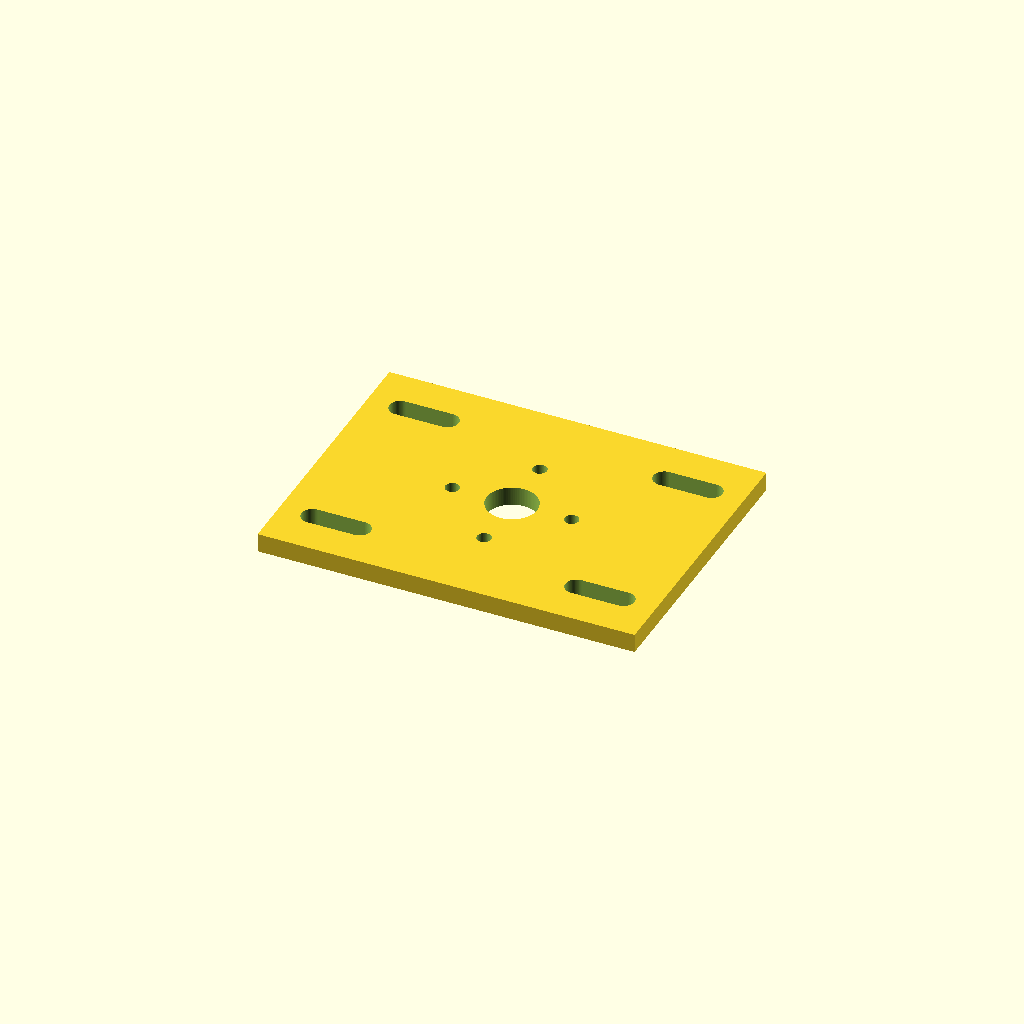
Cell 1 — every parameter at its default value.
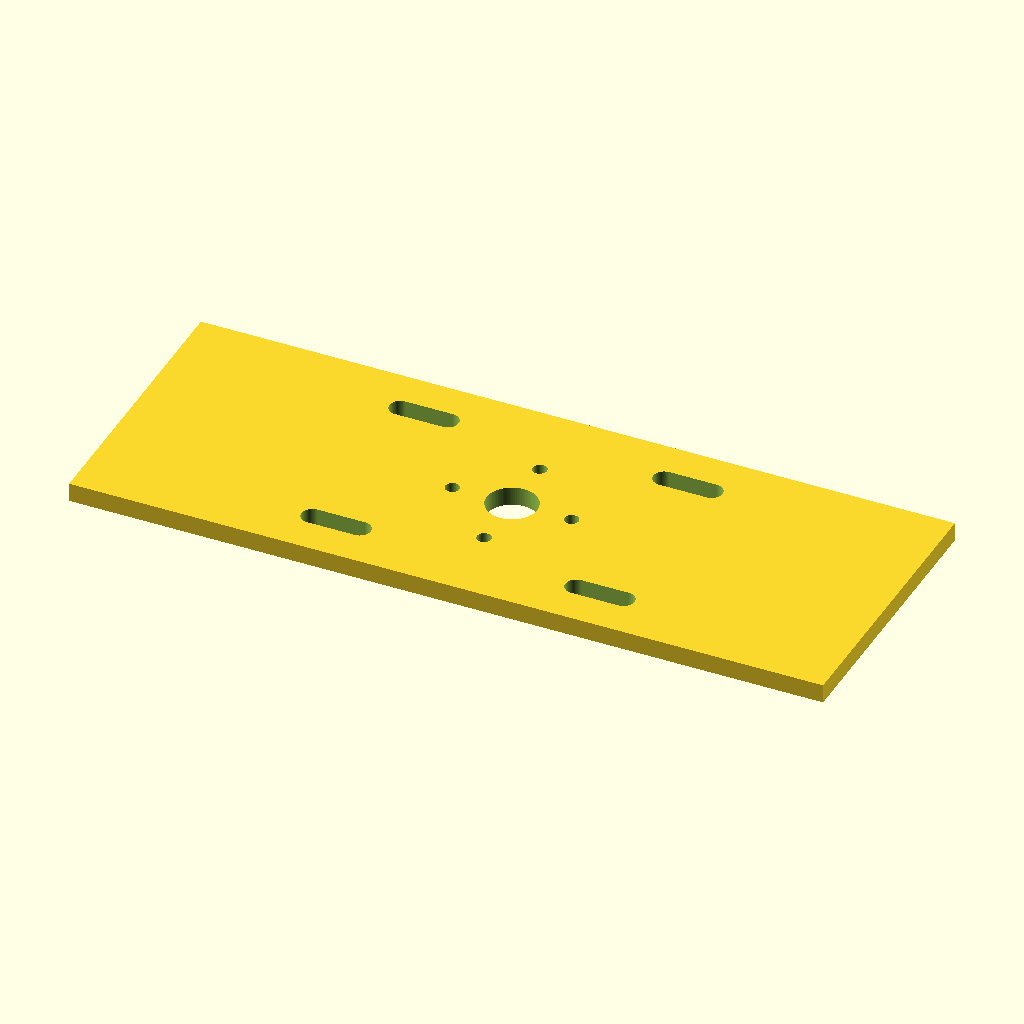
Cell 2: the same model with plate_x = 240.
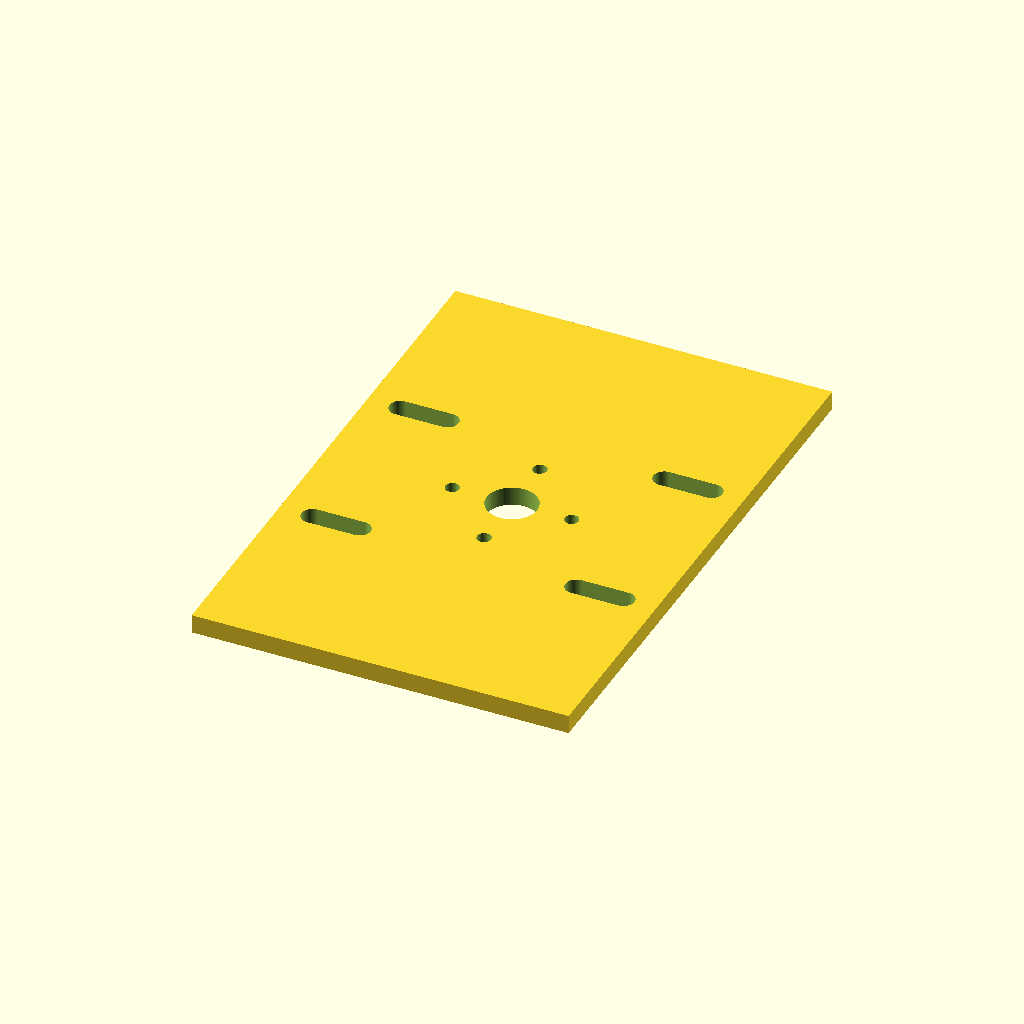
Cell 3 — plate_y set to 180, the other parameters unchanged.
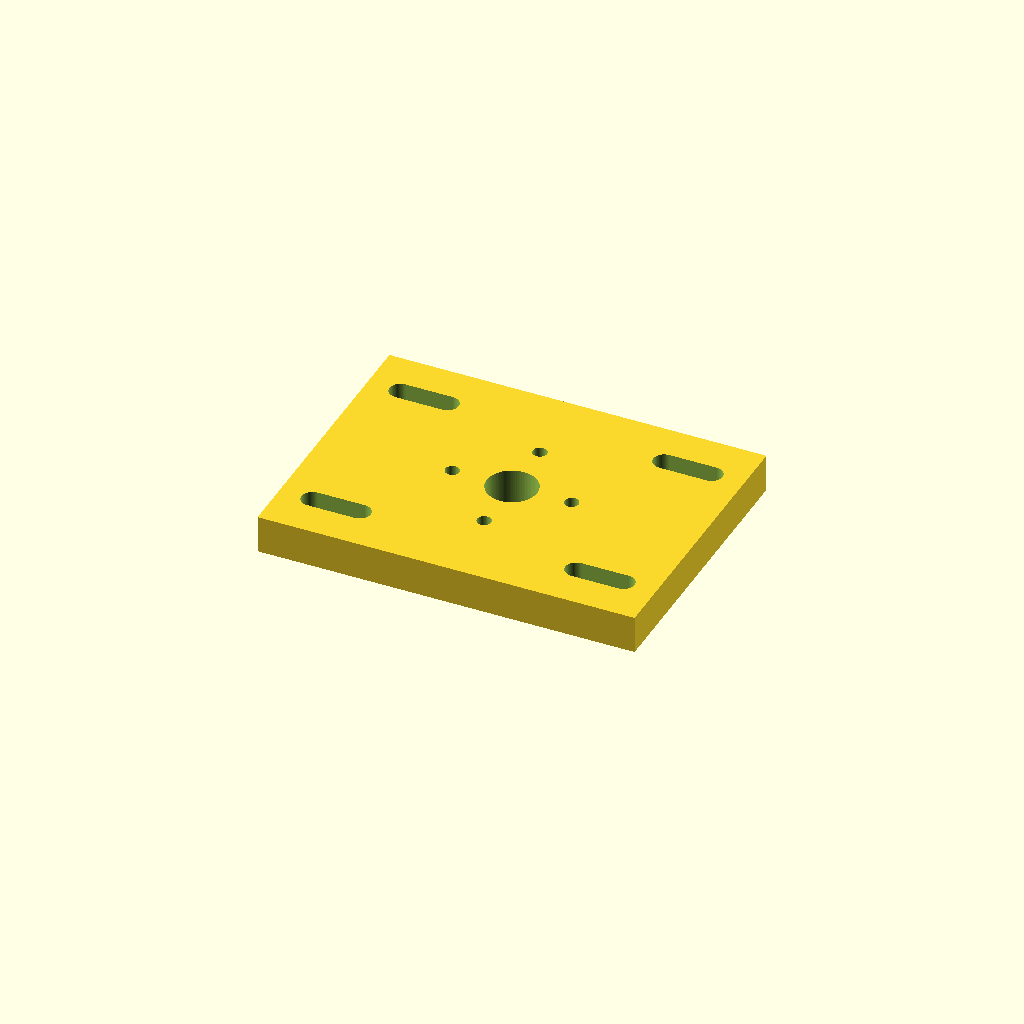
Cell 4 — plate_z set to 12, the other parameters unchanged.
One fixed orthographic camera (rotation 55°, 0°, 25°; colour scheme Cornfield) for every cell.
The OpenSCAD source (prototype/p1_single_rotor/cad/motor_adjustment_plate.scad):
// P1 measured-input motor adjustment plate
// Units: mm. Do not machine until the purchased motor face is measured.

$fn = 96;

plate_x = 120;
plate_y = 90;
plate_z = 6;

// Replace ONLY with as-measured incoming motor values.
motor_bolt_count = 4;
motor_bolt_circle = 38;      // placeholder, intentionally not released as vendor truth
motor_hole_d = 4.5;          // verify purchased motor fastener clearance
center_clearance_d = 16;     // verify purchased motor face/shaft boss

slot_length = 22;
slot_width = 7;
slot_x = 42;
slot_y = 30;

module capsule_slot(length, width, height) {
    hull() {
        translate([-length/2 + width/2, 0, 0]) cylinder(d=width, h=height);
        translate([ length/2 - width/2, 0, 0]) cylinder(d=width, h=height);
    }
}

module motor_pattern() {
    cylinder(d=center_clearance_d, h=plate_z+2);
    for (i=[0:motor_bolt_count-1]) {
        a = 360*i/motor_bolt_count;
        translate([
            motor_bolt_circle/2*cos(a),
            motor_bolt_circle/2*sin(a),
            0
        ]) cylinder(d=motor_hole_d, h=plate_z+2);
    }
}

difference() {
    translate([-plate_x/2, -plate_y/2, 0]) cube([plate_x, plate_y, plate_z]);

    // measured motor face pattern
    translate([0,0,-1]) motor_pattern();

    // base tensioning slots: motion parallel to pulley centerline
    for (sx=[-slot_x, slot_x], sy=[-slot_y, slot_y]) {
        translate([sx, sy, -1])
            rotate([0,0,0])
            capsule_slot(slot_length, slot_width, plate_z+2);
    }
}
Customizer parameters (derived from the source; name, type, default, range or options):
plate_x: number, default 120
plate_y: number, default 90
plate_z: number, default 6
motor_bolt_count: number, default 4
motor_bolt_circle: number, default 38
motor_hole_d: number, default 4.5
center_clearance_d: number, default 16
slot_length: number, default 22
slot_width: number, default 7
slot_x: number, default 42
slot_y: number, default 30
